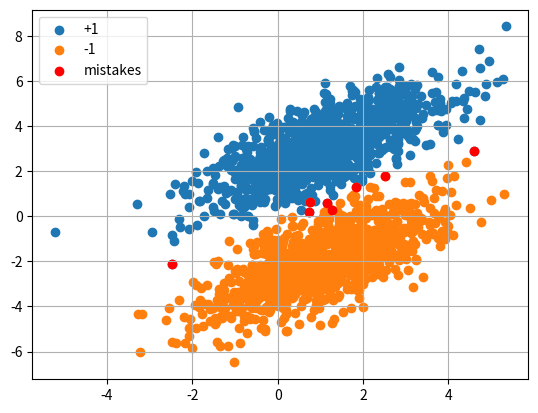

Source code (Python):
import numpy as np
import matplotlib.pyplot as plt

np.random.seed(0)

# исходные параметры распределений двух классов
mean1 = [1, -2] # вектор математического ожидания 1-го класса
mean2 = [1, 3] # вектор математического ожидания 2-го класса
r = 0.7
D = 2.0
V = [[D, D * r], [D * r, D]]

# моделирование обучающей выборки
N = 1000
x1 = np.random.multivariate_normal(mean1, V, N).T
x2 = np.random.multivariate_normal(mean2, V, N).T

# обучающая выборка для байесовского классификатора (стандартный формат)
X_train = np.hstack([x1, x2]).T
y_train = np.hstack([np.ones(N) * (-1), np.ones(N)]) # классы -1 и +1

# вычисление оценок МО и ковариационной матрицы
mm1 = np.mean(x1.T, axis=0)
mm2 = np.mean(x2.T, axis=0)

# вычисление ковариационной матрицы (здесь делим на 2N, т.к. считаем для 
# всей обучающей выборки)
a = np.hstack([(x1.T - mm1).T, (x2.T - mm2).T])
VV = 1 / (2 * N) * a @ a.T

# параметры для гауссовского байесовского классификатора
Py = 0.5 # вероятности появления классов
L = 1 # величины штрафов неверной классификации

b = lambda x, m, v, L, P: np.log(L * P) - 0.5 * m @ np.linalg.inv(v) @ m \
                          + x @ np.linalg.inv(v) @ m 
predict = np.zeros(len(X_train))

for i in range(len(X_train)):
    predict[i] = np.argmax([b(X_train[i], mm1, VV, L, Py), 
                            b(X_train[i], mm2, VV, L, Py)], 0) * 2 - 1

Q = np.sum(predict != y_train)

print(Q)

# построение графика
plt.scatter(X_train[y_train == 1][:, 0], X_train[y_train == 1][:, 1],
            label='+1')
plt.scatter(X_train[y_train == -1][:, 0], X_train[y_train == -1][:, 1],
            label='-1')
plt.scatter(X_train[predict != y_train][:, 0], 
            X_train[predict != y_train][:, 1], color='red', label='mistakes')

plt.grid()
plt.legend(loc='best')
plt.show()
